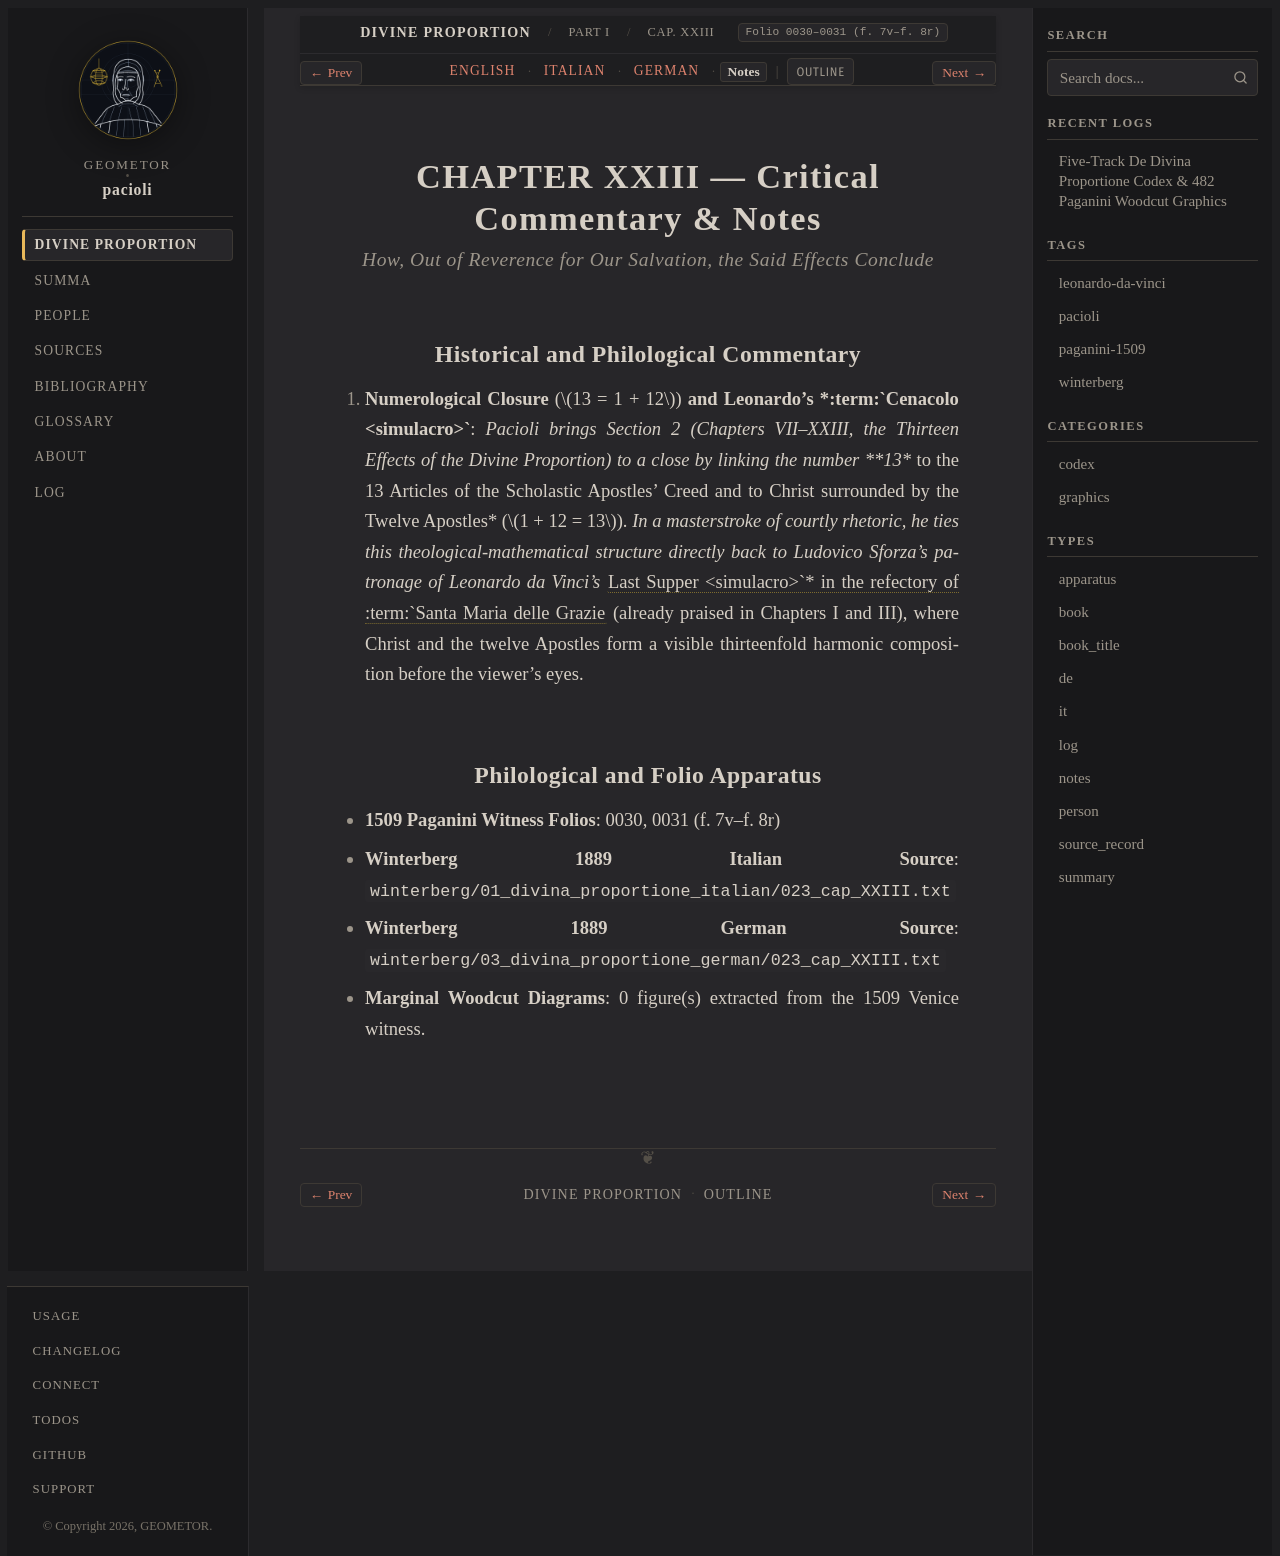

repository: geometor/pacioli · page: de_divina_proportione/compendio/cap_23/notes.html · generator: sphinx

:type: notes
:tracks: English: index | Italian: it | German: de | Notes: notes
:layout: book
:canonical_id: Cap. XXIII
:folio: 0030–0031 (f. 7v–f. 8r)

.. _compendio-cap_23-notes:

CHAPTER XXIII — Critical Commentary & Notes
===========================================

.. rubric:: How, Out of Reverence for Our Salvation, the Said Effects Conclude

Historical and Philological Commentary
--------------------------------------

1. **Numerological Closure** (:math:`13 = 1 + 12`) **and Leonardo's *:term:`Cenacolo <simulacro>`**: *Pacioli brings Section 2 (Chapters VII–XXIII, the Thirteen Effects of the Divine Proportion) to a close by linking the number **13** to the 13 Articles of the Scholastic Apostles' Creed and to Christ surrounded by the Twelve Apostles* (:math:`1 + 12 = 13`). *In a masterstroke of courtly rhetoric, he ties this theological-mathematical structure directly back to Ludovico Sforza's patronage of Leonardo da Vinci's* :term:`Last Supper <simulacro>`* in the refectory of :term:`Santa Maria delle Grazie <santa-maria-delle-grazie>` (already praised in Chapters I and III), where Christ and the twelve Apostles form a visible thirteenfold harmonic composition before the viewer's eyes.

Philological and Folio Apparatus
--------------------------------

- **1509 Paganini Witness Folios**: 0030, 0031 (f. 7v–f. 8r)
- **Winterberg 1889 Italian Source**: ``winterberg/01_divina_proportione_italian/023_cap_XXIII.txt``
- **Winterberg 1889 German Source**: ``winterberg/03_divina_proportione_german/023_cap_XXIII.txt``
- **Marginal Woodcut Diagrams**: 0 figure(s) extracted from the 1509 Venice witness.
